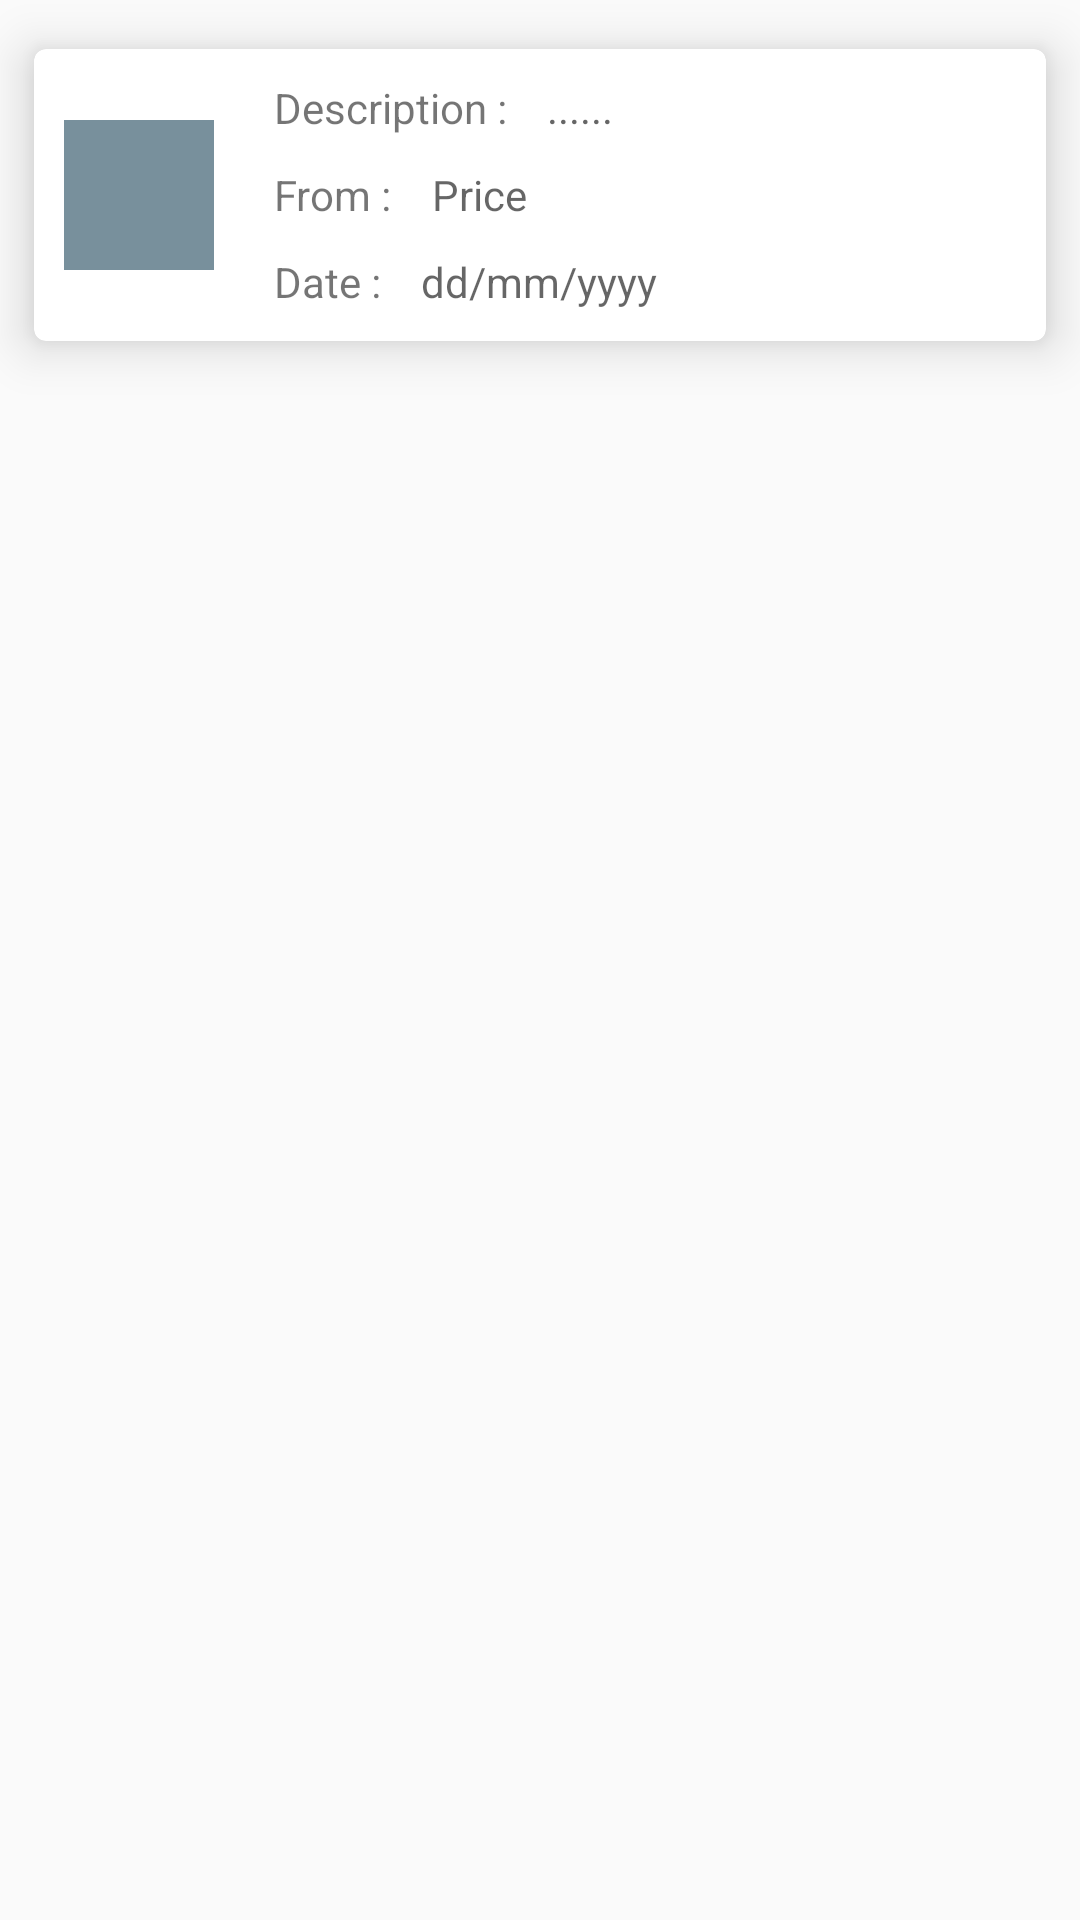

The Android layout XML behind this screen, and the referenced resources:
<!-- AndroidManifest.xml: application theme AppTheme -->
<!-- res/layout/emailcard.xml -->
<?xml version="1.0" encoding="utf-8"?>
<LinearLayout xmlns:android="http://schemas.android.com/apk/res/android"
    xmlns:card_view="http://schemas.android.com/apk/res-auto"
    android:orientation="vertical"
    android:layout_width="match_parent"
    android:layout_height="wrap_content"
    android:id="@+id/linlay"
    >

    <androidx.cardview.widget.CardView
        android:id="@+id/card_view"
        android:layout_gravity="center"
        android:layout_width="match_parent"
        android:layout_height="130dp"
        card_view:cardCornerRadius="4dp"
        card_view:cardElevation="10dp"
        card_view:cardUseCompatPadding="true"
        android:elevation="3dp">

        <LinearLayout
            android:layout_width="match_parent"
            android:layout_height="match_parent"
            android:layout_gravity="center"
            android:orientation="horizontal">

            <ImageView
                android:id="@+id/Image"
                android:layout_gravity="center"
                android:layout_width="50dp"
                android:layout_height="50dp"
                android:src="@drawable/ic_email_black_24dp"
                android:contentDescription="Product Image"
                android:scaleType="fitXY"
                android:background="@color/blue_grey_light"
                android:layout_margin="10dp"/>

            <LinearLayout
                android:layout_width="match_parent"
                android:layout_height="match_parent"
                android:orientation="vertical"
                android:layout_margin="5dp">

                <LinearLayout
                    android:layout_width="wrap_content"
                    android:layout_height="wrap_content"
                    android:orientation="horizontal">

                    <TextView
                        android:id="@+id/productName_label"
                        android:layout_width="wrap_content"
                        android:layout_height="wrap_content"
                        android:text="Description : "
                        android:textSize="14sp"
                        android:padding="5dp"/>

                    <TextView
                        android:id="@+id/productName"
                        android:layout_width="wrap_content"
                        android:layout_height="wrap_content"
                        android:hint="......"
                        android:textSize="14sp"
                        android:padding="5dp"/>

                </LinearLayout>

                <LinearLayout
                    android:layout_width="wrap_content"
                    android:layout_height="wrap_content"
                    android:orientation="horizontal">

                    <TextView
                        android:id="@+id/productPrice_label"
                        android:layout_width="wrap_content"
                        android:layout_height="wrap_content"
                        android:text="From : "
                        android:textSize="14sp"
                        android:padding="5dp"/>

                    <TextView
                        android:id="@+id/productPrice"
                        android:layout_width="wrap_content"
                        android:layout_height="wrap_content"
                        android:hint="Price"
                        android:textSize="14sp"
                        android:padding="5dp"/>

                </LinearLayout>

                <LinearLayout
                    android:layout_width="wrap_content"
                    android:layout_height="wrap_content"
                    android:orientation="horizontal">

                    <TextView
                        android:id="@+id/productDate_label"
                        android:layout_width="wrap_content"
                        android:layout_height="wrap_content"
                        android:text="Date : "
                        android:textSize="14sp"
                        android:padding="5dp"/>

                    <TextView
                        android:id="@+id/productDate"
                        android:layout_width="wrap_content"
                        android:layout_height="wrap_content"
                        android:hint="dd/mm/yyyy"
                        android:textSize="14sp"
                        android:padding="5dp"/>

                </LinearLayout>

            </LinearLayout>

        </LinearLayout>

    </androidx.cardview.widget.CardView>

</LinearLayout>
<!-- resources referenced by this layout -->
<resources>
  <color name="blue_grey_light">#78909C</color>
  <style name="AppTheme" parent="Theme.AppCompat.Light.DarkActionBar">
          
          <item name="colorPrimary">@color/colorPrimary</item>
          <item name="colorPrimaryDark">@color/colorPrimaryDark</item>
          <item name="colorAccent">@color/colorAccent</item>
          <item name="android:windowContentOverlay">@null</item>
          <item name="windowActionBar">false</item>
          <item name="windowNoTitle">true</item>
          <item name="drawerArrowStyle">@style/MaterialDrawer.DrawerArrowStyle</item>
      </style>
  <color name="colorPrimary">#000000</color>
  <color name="colorPrimaryDark">#000000</color>
  <color name="colorAccent">#000000</color>
  <style name="MaterialDrawer.DrawerArrowStyle" parent="Widget.AppCompat.DrawerArrowToggle">
          <item name="spinBars">false</item>
          <item name="color">@android:color/white</item>
      </style>
</resources>
